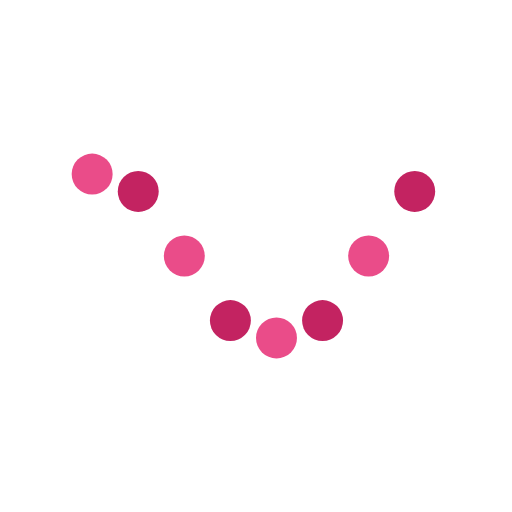
t = 0.00 s
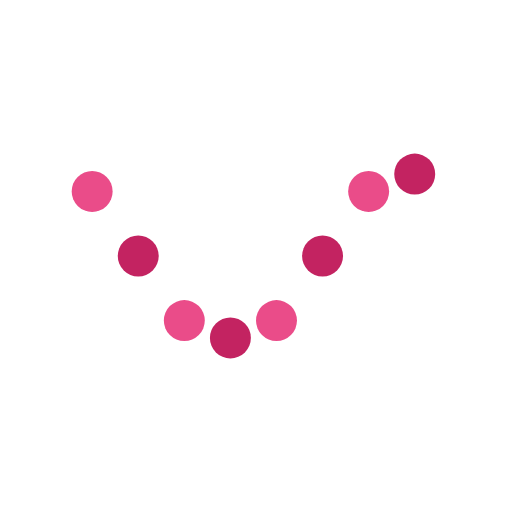
t = 0.13 s
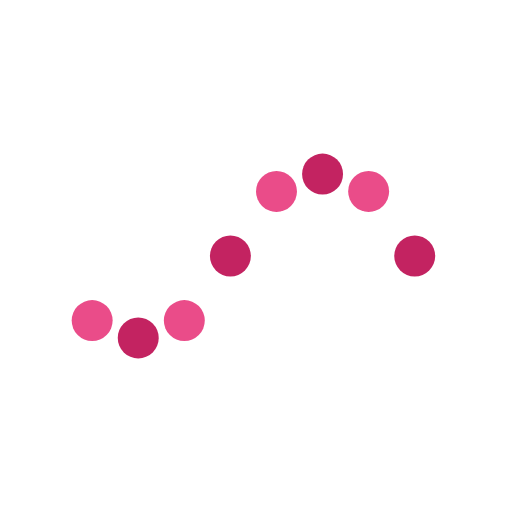
t = 0.38 s
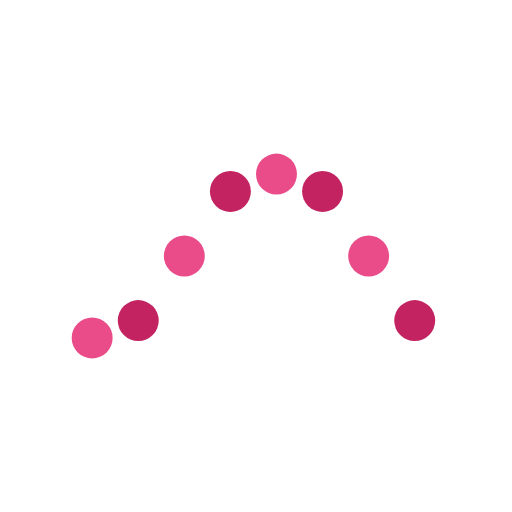
t = 0.50 s
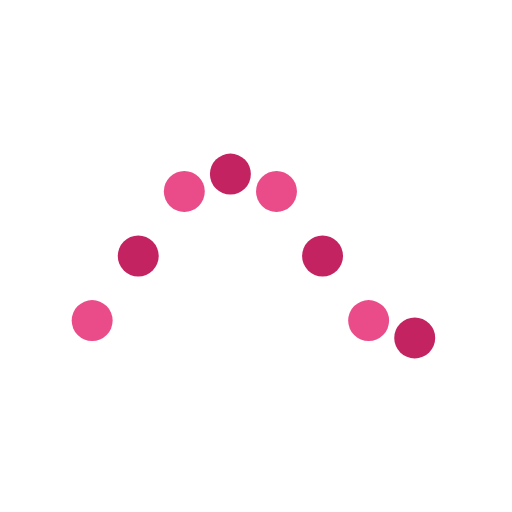
t = 0.63 s
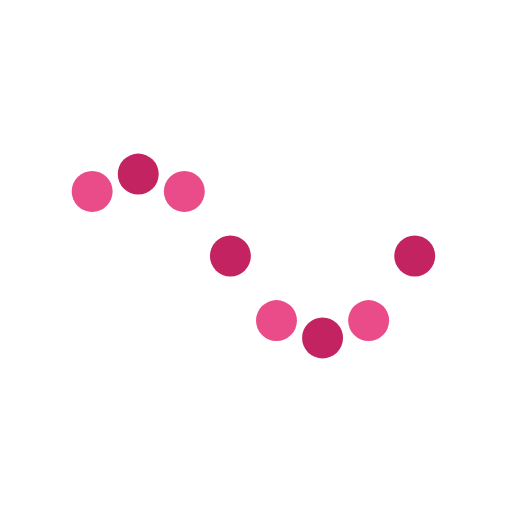
t = 0.88 s

The animated SVG that drew these frames (rendered in a browser with its animation timeline set to each time). Animation: 8 SMIL elements (animate=8); one cycle of 1.00 s, repeats indefinitely.

<svg xmlns="http://www.w3.org/2000/svg" xmlns:xlink="http://www.w3.org/1999/xlink" style="margin: auto; display: block;" width="200px" height="200px" viewBox="0 0 100 100" preserveAspectRatio="xMidYMid">
<circle cx="18" cy="50" r="4" fill="#ea4c89">
  <animate attributeName="cy" values="34;66;34" times="0;0.5;1" dur="1s" calcMode="spline" keySplines="0.5 0 0.5 1;0.5 0 0.5 1" begin="0s" repeatCount="indefinite"></animate>
</circle><circle cx="27" cy="61.31370849898476" r="4" fill="#c32361">
  <animate attributeName="cy" values="34;66;34" times="0;0.5;1" dur="1s" calcMode="spline" keySplines="0.5 0 0.5 1;0.5 0 0.5 1" begin="-0.125s" repeatCount="indefinite"></animate>
</circle><circle cx="36" cy="66" r="4" fill="#ea4c89">
  <animate attributeName="cy" values="34;66;34" times="0;0.5;1" dur="1s" calcMode="spline" keySplines="0.5 0 0.5 1;0.5 0 0.5 1" begin="-0.25s" repeatCount="indefinite"></animate>
</circle><circle cx="45" cy="61.31370849898476" r="4" fill="#c32361">
  <animate attributeName="cy" values="34;66;34" times="0;0.5;1" dur="1s" calcMode="spline" keySplines="0.5 0 0.5 1;0.5 0 0.5 1" begin="-0.375s" repeatCount="indefinite"></animate>
</circle><circle cx="54" cy="50" r="4" fill="#ea4c89">
  <animate attributeName="cy" values="34;66;34" times="0;0.5;1" dur="1s" calcMode="spline" keySplines="0.5 0 0.5 1;0.5 0 0.5 1" begin="-0.5s" repeatCount="indefinite"></animate>
</circle><circle cx="63" cy="38.68629150101524" r="4" fill="#c32361">
  <animate attributeName="cy" values="34;66;34" times="0;0.5;1" dur="1s" calcMode="spline" keySplines="0.5 0 0.5 1;0.5 0 0.5 1" begin="-0.625s" repeatCount="indefinite"></animate>
</circle><circle cx="72" cy="34" r="4" fill="#ea4c89">
  <animate attributeName="cy" values="34;66;34" times="0;0.5;1" dur="1s" calcMode="spline" keySplines="0.5 0 0.5 1;0.5 0 0.5 1" begin="-0.75s" repeatCount="indefinite"></animate>
</circle><circle cx="81" cy="38.68629150101523" r="4" fill="#c32361">
  <animate attributeName="cy" values="34;66;34" times="0;0.5;1" dur="1s" calcMode="spline" keySplines="0.5 0 0.5 1;0.5 0 0.5 1" begin="-0.875s" repeatCount="indefinite"></animate>
</circle>
</svg>